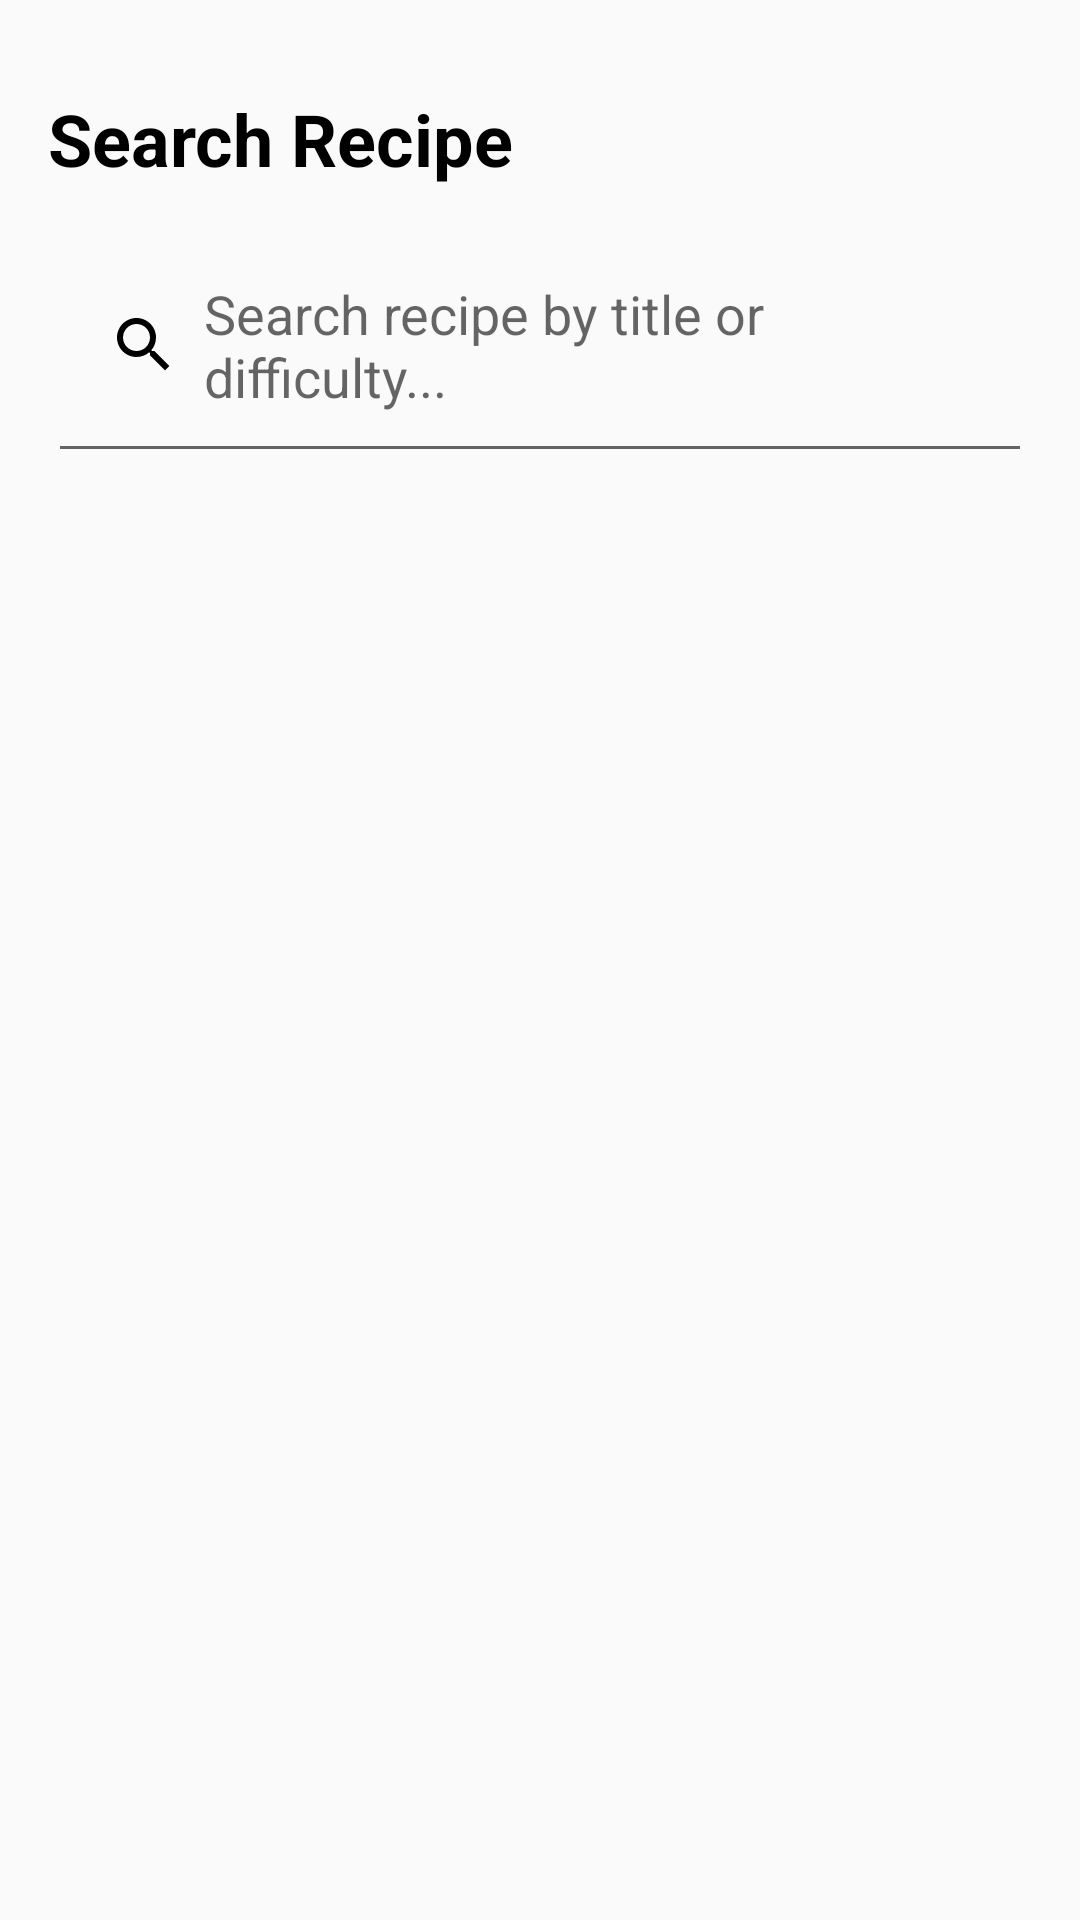

Write the Android layout XML for this screen, with the resource values it uses.
<!-- AndroidManifest.xml: application theme Theme.NoxCipes -->
<!-- res/layout/fragment_search.xml -->
<?xml version="1.0" encoding="utf-8"?>
<FrameLayout xmlns:android="http://schemas.android.com/apk/res/android"
    xmlns:app="http://schemas.android.com/apk/res-auto"
    xmlns:tools="http://schemas.android.com/tools"
    android:layout_width="match_parent"
    android:layout_height="match_parent"
    tools:context=".fragments.SearchFragment">

    <LinearLayout
        android:layout_width="match_parent"
        android:layout_height="match_parent"
        android:orientation="vertical"
        android:paddingHorizontal="16dp"
        android:paddingTop="30dp">

        <TextView
            android:layout_width="match_parent"
            android:layout_height="wrap_content"
            android:text="Search Recipe"
            android:textColor="@color/black"
            android:textSize="24sp"
            android:textStyle="bold" />

        <EditText
            android:id="@+id/et_search_recipes"
            android:layout_width="match_parent"
            android:layout_height="wrap_content"
            android:layout_marginTop="10dp"
            android:drawableLeft="@drawable/baseline_search_24"
            android:drawablePadding="8dp"
            android:drawableTint="@color/black"
            android:hint="Search recipe by title or difficulty..."
            android:padding="20dp" />

        <ImageView
            android:id="@+id/iv_search_not_found"
            android:layout_width="match_parent"
            android:layout_height="match_parent"
            android:padding="50dp"
            android:src="@drawable/not_found"
            android:visibility="gone" />

        <include
            android:id="@+id/search_loading_view"
            layout="@layout/loading_view"
            android:visibility="gone" />

        <androidx.recyclerview.widget.RecyclerView
            android:id="@+id/rv_search_recipes"
            android:layout_width="match_parent"
            android:layout_height="wrap_content"
            android:layout_marginTop="4dp"
            android:orientation="vertical"
            app:layoutManager="androidx.recyclerview.widget.LinearLayoutManager"
            tools:itemCount="10"
            tools:listitem="@layout/item_search_recipe" />

    </LinearLayout>
</FrameLayout>
<!-- res/layout/loading_view.xml (included above) -->
<?xml version="1.0" encoding="utf-8"?>
<RelativeLayout xmlns:android="http://schemas.android.com/apk/res/android"
    xmlns:tools="http://schemas.android.com/tools"
    android:layout_width="match_parent"
    android:layout_height="match_parent"
    android:gravity="center">

    <pl.droidsonroids.gif.GifImageView
        android:layout_width="wrap_content"
        android:layout_height="wrap_content"
        android:layout_centerInParent="true"
        android:src="@drawable/loading" />

</RelativeLayout>
<!-- res/layout/item_search_recipe.xml (included above) -->
<?xml version="1.0" encoding="utf-8"?>
<androidx.cardview.widget.CardView xmlns:android="http://schemas.android.com/apk/res/android"
    xmlns:app="http://schemas.android.com/apk/res-auto"
    android:layout_width="match_parent"
    android:layout_height="wrap_content"
    android:layout_marginHorizontal="16dp"
    android:layout_marginTop="20dp"
    app:cardCornerRadius="15dp"
    app:cardElevation="8dp">

    <LinearLayout
        android:id="@+id/linearLayout_search_recipe_item"
        android:layout_width="match_parent"
        android:layout_height="match_parent"
        android:background="#EDEDED"
        android:orientation="horizontal">

        <ImageView
            android:id="@+id/iv_search_recipe_image"
            android:layout_width="90dp"
            android:layout_height="wrap_content"
            android:adjustViewBounds="true"
            android:scaleType="centerCrop"
            android:src="@drawable/logo_noxcipes" />

        <LinearLayout
            android:layout_width="wrap_content"
            android:layout_height="wrap_content"
            android:layout_marginStart="18dp"
            android:orientation="vertical"
            android:paddingVertical="5dp">

            <TextView
                android:id="@+id/tv_search_recipe_title"
                android:layout_width="wrap_content"
                android:layout_height="wrap_content"
                android:ellipsize="end"
                android:lines="2"
                android:text="Smoky chipotle tofu with tomatoes and avocado"
                android:textColor="@color/black"
                android:textSize="18dp"
                android:textStyle="bold" />

            <androidx.cardview.widget.CardView
                android:layout_width="wrap_content"
                android:layout_height="wrap_content"
                android:layout_marginTop="10dp"
                app:cardCornerRadius="10dp">

                <TextView
                    android:id="@+id/tv_search_recipe_difficulty"
                    android:layout_width="wrap_content"
                    android:layout_height="wrap_content"
                    android:background="@color/teal_500"
                    android:paddingHorizontal="10dp"
                    android:paddingVertical="5dp"
                    android:text="Easy"
                    android:textColor="@color/white"
                    android:textSize="12sp"
                    android:textStyle="bold" />
            </androidx.cardview.widget.CardView>

        </LinearLayout>

    </LinearLayout>

</androidx.cardview.widget.CardView>
<!-- resources referenced by this layout -->
<resources>
  <color name="black">#000000</color>
  <color name="teal_500">#14B8A6</color>
  <color name="white">#FFFFFF</color>
  <!-- drawable baseline_search_24 (drawable) -->
  <vector xmlns:android="http://schemas.android.com/apk/res/android" android:height="24dp" android:tint="#14B8A6" android:viewportHeight="24" android:viewportWidth="24" android:width="24dp">
        
      <path android:fillColor="@android:color/white" android:pathData="M15.5,14h-0.79l-0.28,-0.27C15.41,12.59 16,11.11 16,9.5 16,5.91 13.09,3 9.5,3S3,5.91 3,9.5 5.91,16 9.5,16c1.61,0 3.09,-0.59 4.23,-1.57l0.27,0.28v0.79l5,4.99L20.49,19l-4.99,-5zM9.5,14C7.01,14 5,11.99 5,9.5S7.01,5 9.5,5 14,7.01 14,9.5 11.99,14 9.5,14z"/>
      
  </vector>
  <!-- drawable logo_noxcipes: png bitmap (drawable, 844642 bytes) -->
  <!-- drawable not_found: jpg bitmap (drawable, 155734 bytes) -->
  <style name="Theme.NoxCipes" parent="Base.Theme.NoxCipes" />
  <style name="Base.Theme.NoxCipes" parent="Theme.AppCompat.DayNight.NoActionBar">
          
          
      </style>
</resources>
